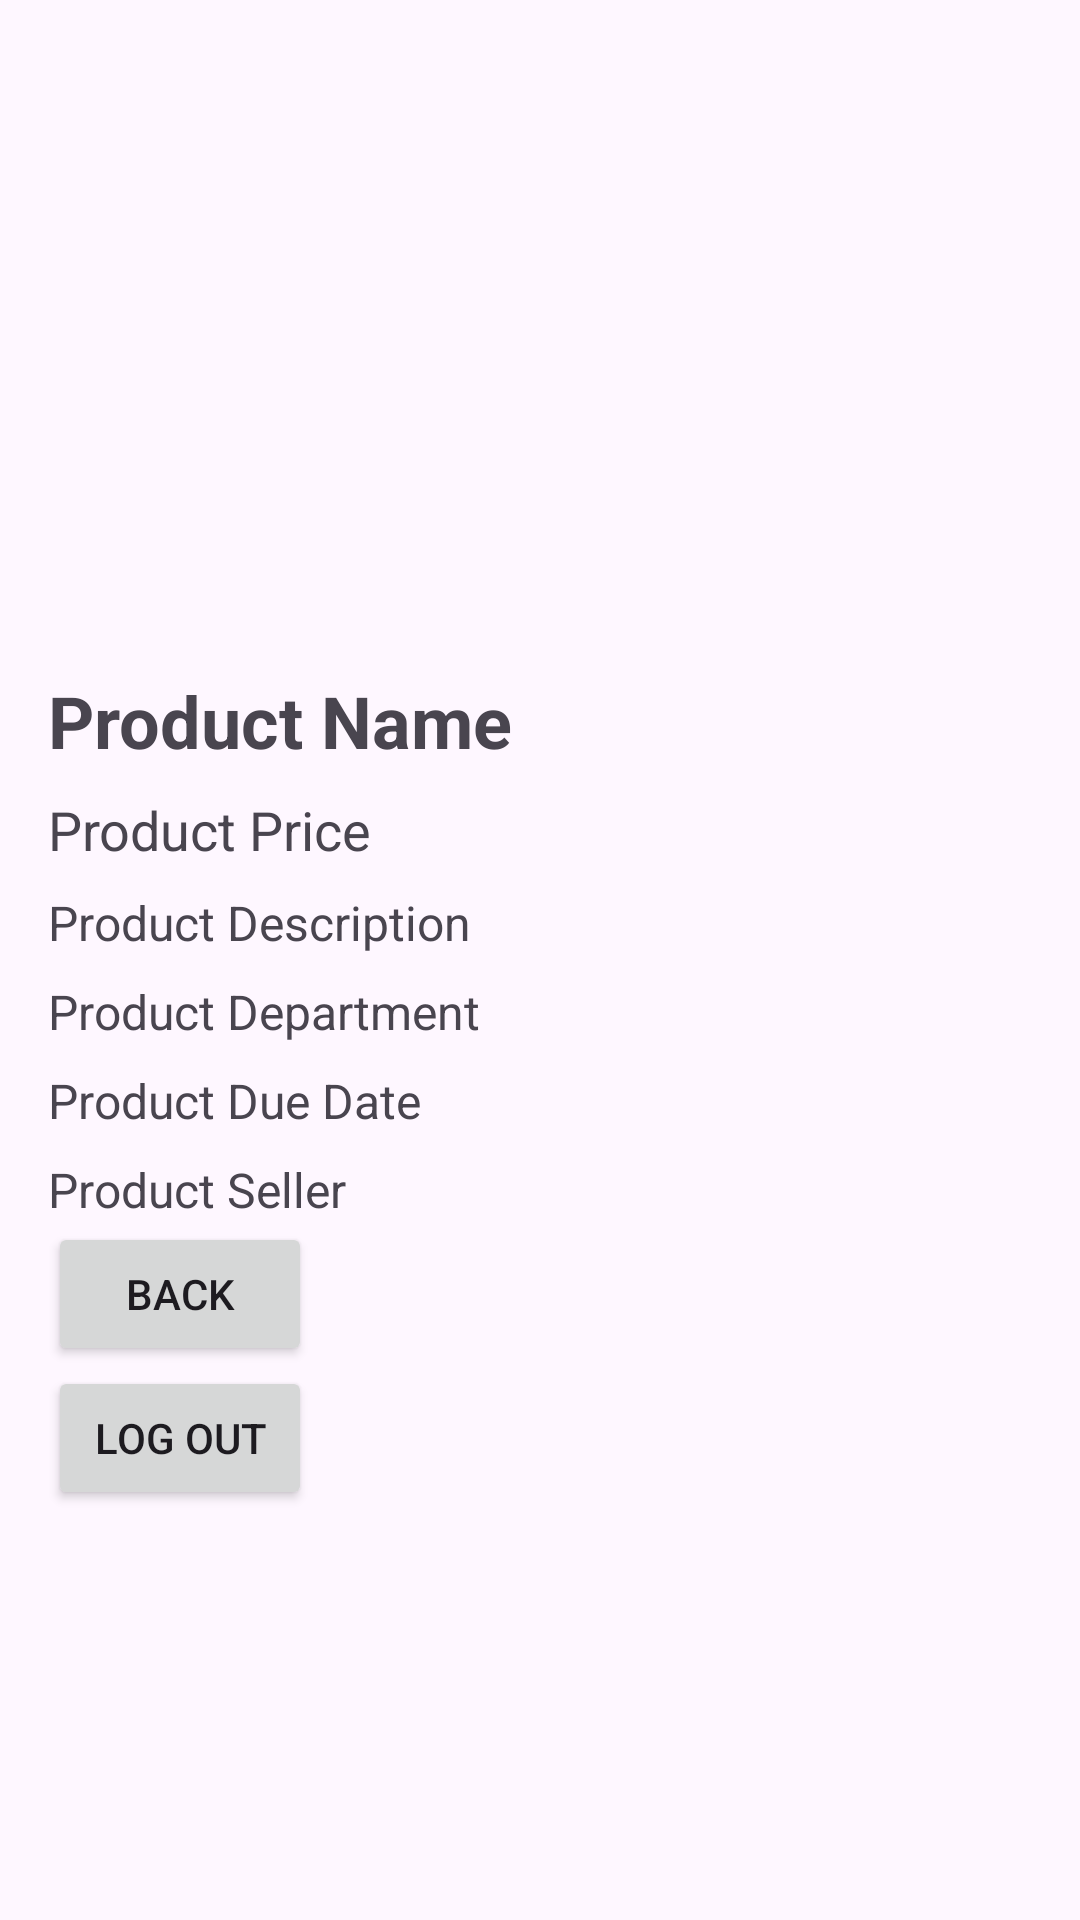

This screen was rendered from an Android layout file. Write that file and the resources it references.
<!-- AndroidManifest.xml: application theme Theme.MiniEBayMobileApp -->
<!-- res/layout/activity_product_details.xml -->
<?xml version="1.0" encoding="utf-8"?>
<ScrollView xmlns:android="http://schemas.android.com/apk/res/android"
    xmlns:tools="http://schemas.android.com/tools"
    android:layout_width="match_parent"
    android:layout_height="match_parent"
    tools:context=".ProductDetailsActivity">
    <LinearLayout
        android:layout_width="match_parent"
        android:layout_height="wrap_content"
        android:orientation="vertical"
        android:padding="16dp">

        <ImageView
            android:id="@+id/product_image"
            android:layout_width="match_parent"
            android:layout_height="200dp"
            android:scaleType="centerCrop"
            android:src="@mipmap/ic_launcher" />

        <TextView
            android:id="@+id/product_name"
            android:layout_width="match_parent"
            android:layout_height="wrap_content"
            android:textSize="24sp"
            android:textStyle="bold"
            android:paddingTop="8dp"
            android:text="Product Name" />

        <TextView
            android:id="@+id/product_price"
            android:layout_width="match_parent"
            android:layout_height="wrap_content"
            android:textSize="18sp"
            android:paddingTop="8dp"
            android:text="Product Price" />

        <TextView
            android:id="@+id/product_description"
            android:layout_width="match_parent"
            android:layout_height="wrap_content"
            android:textSize="16sp"
            android:paddingTop="8dp"
            android:text="Product Description" />

        <TextView
            android:id="@+id/product_department"
            android:layout_width="match_parent"
            android:layout_height="wrap_content"
            android:textSize="16sp"
            android:paddingTop="8dp"
            android:text="Product Department" />

        <TextView
            android:id="@+id/product_due_date"
            android:layout_width="match_parent"
            android:layout_height="wrap_content"
            android:textSize="16sp"
            android:paddingTop="8dp"
            android:text="Product Due Date" />

        <TextView
            android:id="@+id/product_seller"
            android:layout_width="match_parent"
            android:layout_height="wrap_content"
            android:textSize="16sp"
            android:paddingTop="8dp"
            android:text="Product Seller" />

        <Button
            android:id="@+id/back"
            android:layout_width="wrap_content"
            android:layout_height="wrap_content"
            android:text="Back" />

        <Button
            android:id="@+id/lgOut"
            android:layout_width="wrap_content"
            android:layout_height="wrap_content"
            android:text="Log Out" />



    </LinearLayout>

</ScrollView>
<!-- resources referenced by this layout -->
<resources>
  <style name="Theme.MiniEBayMobileApp" parent="Base.Theme.MiniEBayMobileApp" />
  <style name="Base.Theme.MiniEBayMobileApp" parent="Theme.Material3.DayNight.NoActionBar">
          
          
      </style>
</resources>
